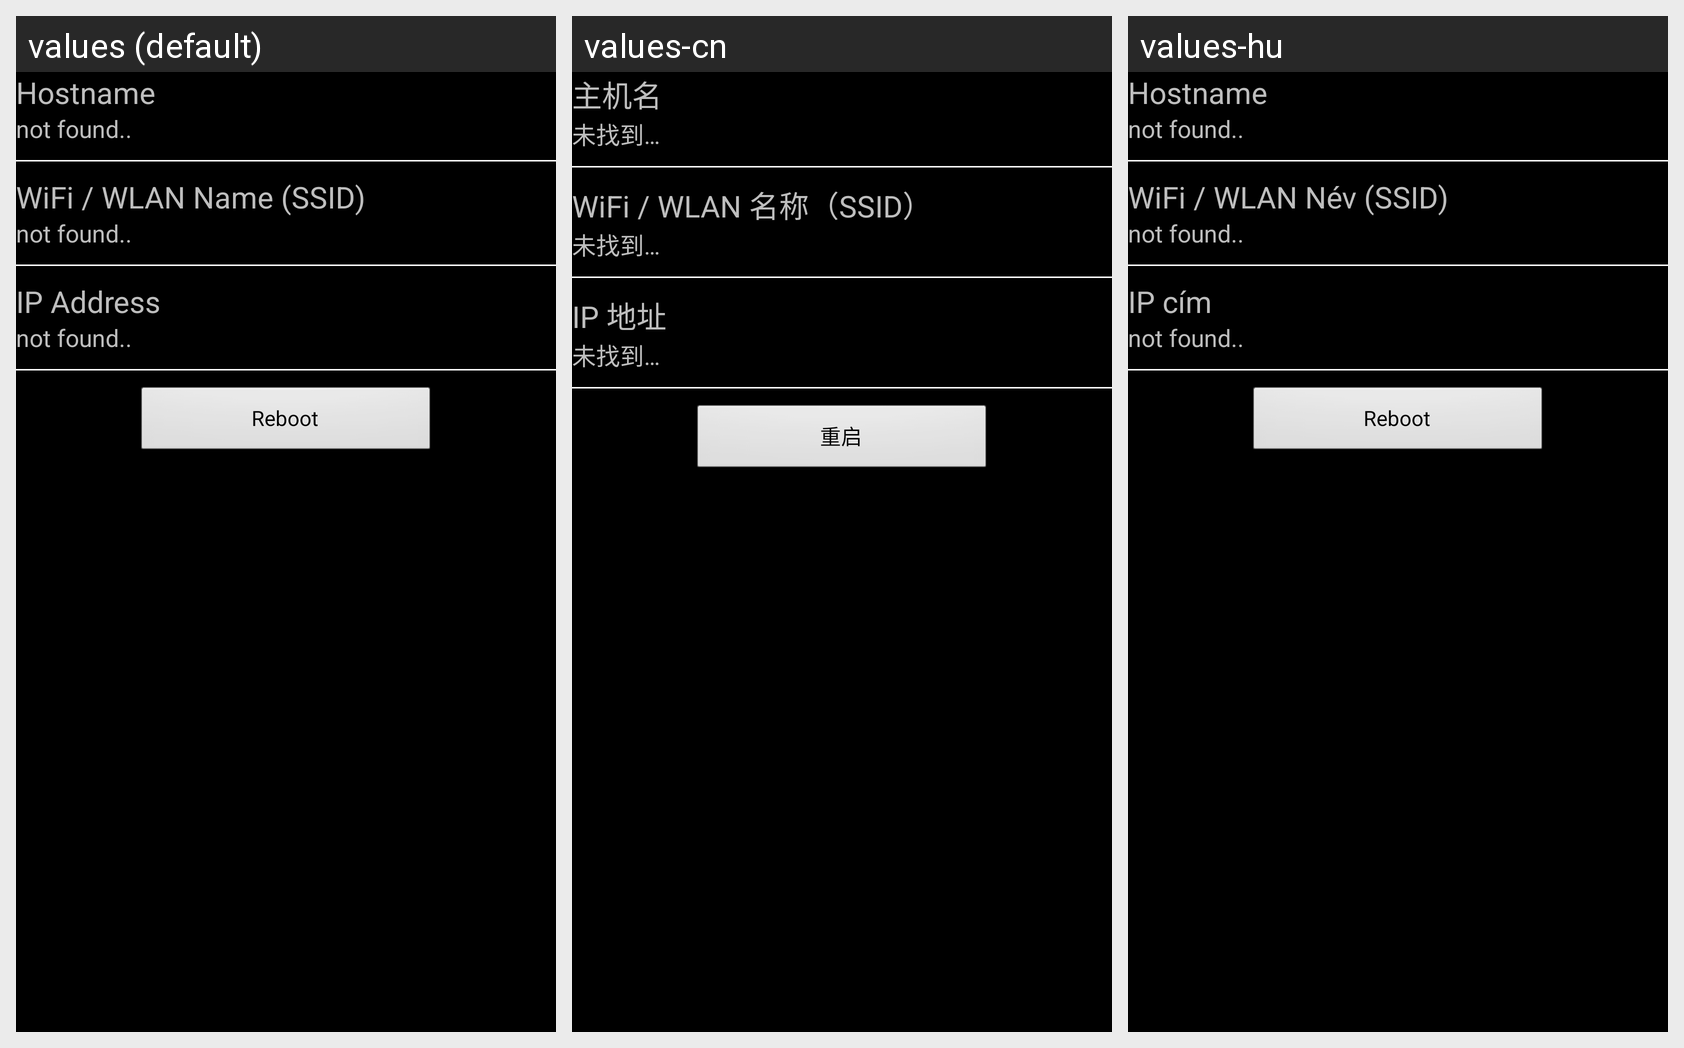

Strings drawn on this Android screen and how each of the app's shown locales translates them:
Android screen res/layout/infoactivity.xml rendered under 3 locales, left to right: values (default), values-cn, values-hu. Device: Nexus 5 (rendered at 1080×1920; each locale shown at half size, 540×960, under a caption strip naming it); theme AppTheme.
Other locales in the repository, not shown: values-de, values-ru, values-uk.
Strings drawn on this screen, with the default value and each locale's value (text and hints the layout hard-codes, and strings that could not be matched under every locale, appear in the picture but are not listed):

hostnametitle
  values: Hostname
  values-cn: 主机名
  values-hu: Hostname  [not translated; the default value is used]

notfound
  values: not found..
  values-cn: 未找到…
  values-hu: not found..  [not translated; the default value is used]

wifissidtitle
  values: WiFi / WLAN Name (SSID)
  values-cn: WiFi / WLAN 名称（SSID）
  values-hu: WiFi / WLAN Név (SSID)

iptitle
  values: IP Address
  values-cn: IP 地址
  values-hu: IP cím

power_reboot
  values: Reboot
  values-cn: 重启
  values-hu: Reboot  [not translated; the default value is used]
